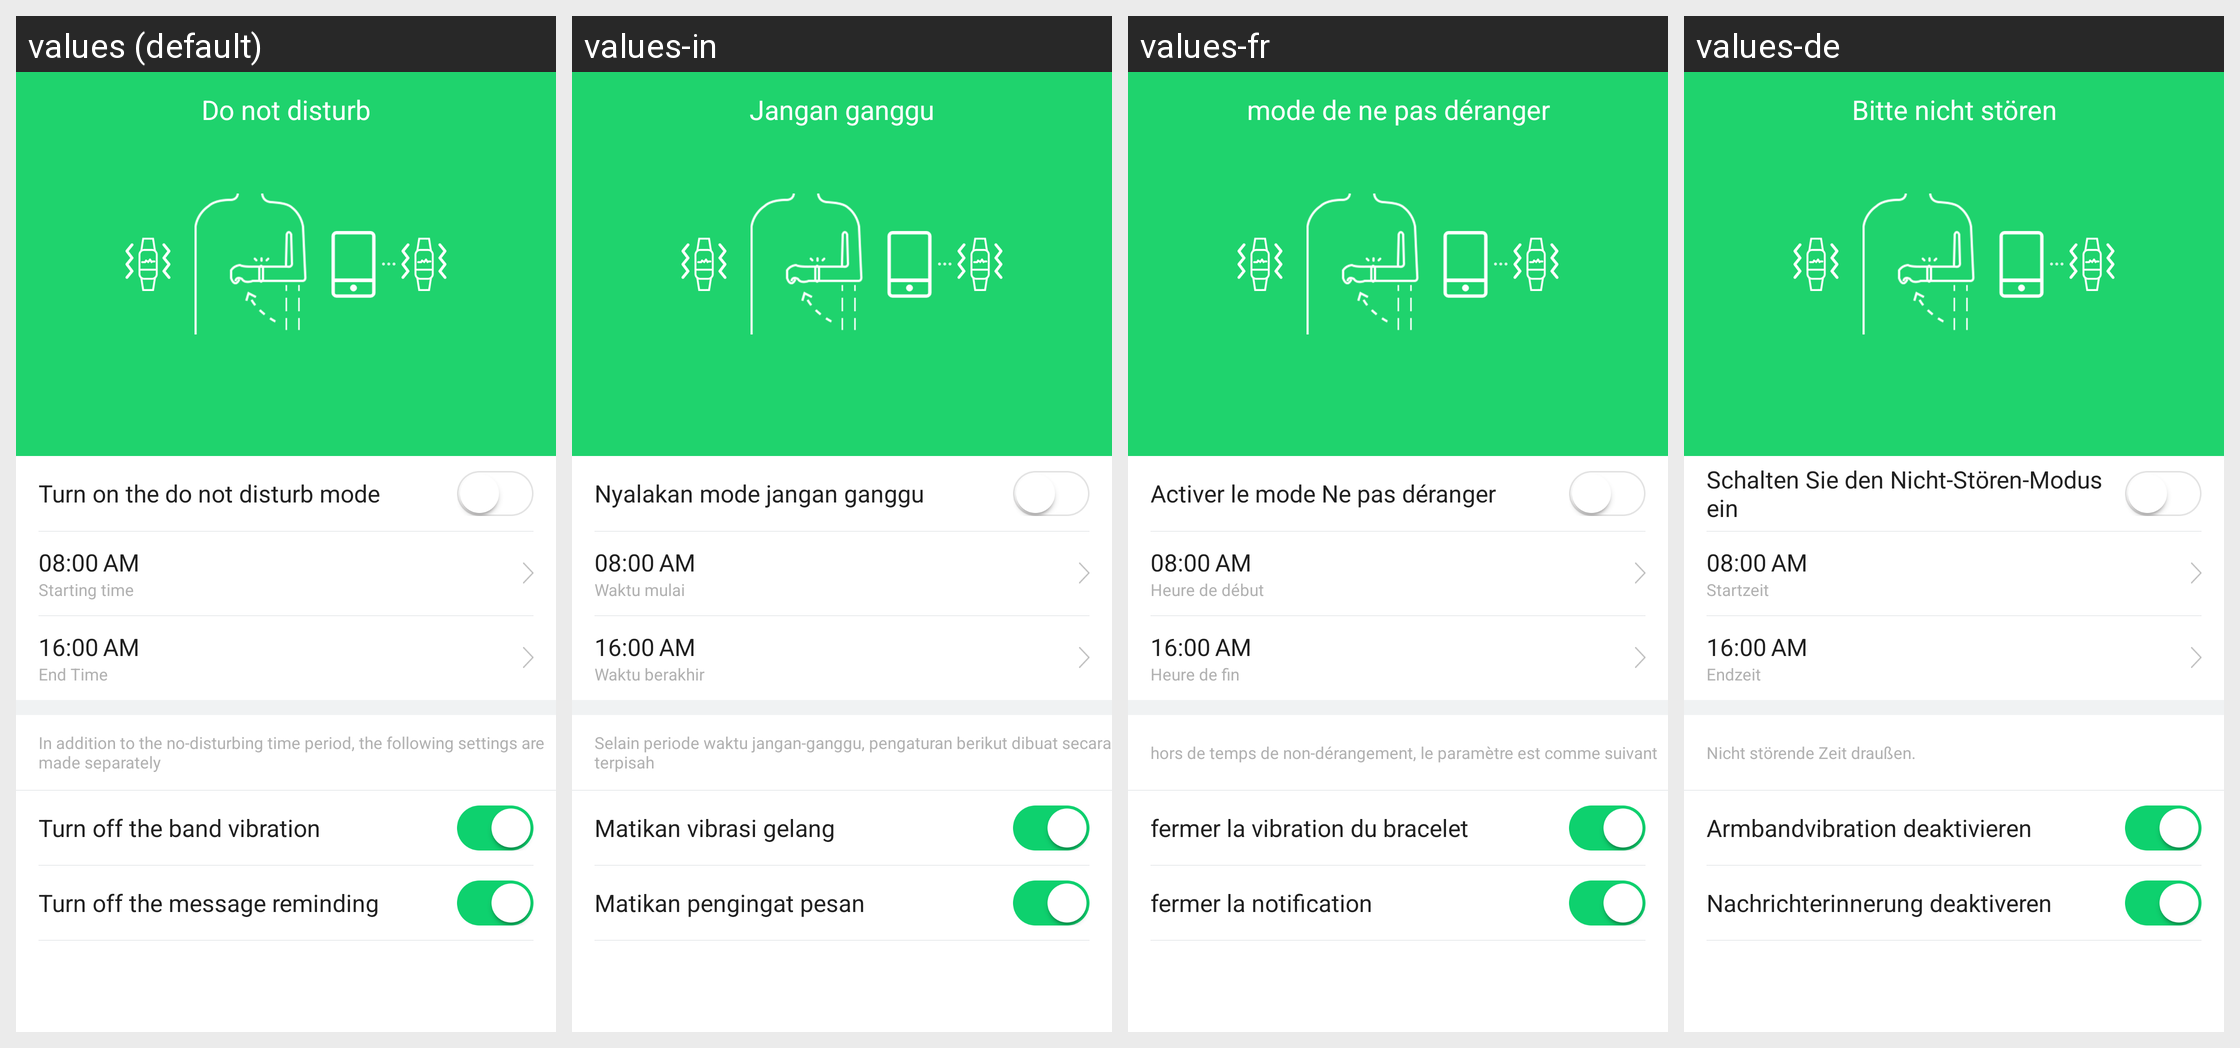

Locale-by-locale string values for the Android screen shown in this grid:
Android screen res/layout/activity_do_not_disturb.xml rendered under 4 locales, left to right: values (default), values-in, values-fr, values-de. Device: Nexus 5 (rendered at 1080×1920; each locale shown at half size, 540×960, under a caption strip naming it); theme AppTheme.
Other locales in the repository, not shown: values-af, values-am, values-ar, values-az, values-be, values-bg, values-bn, values-bs, values-ca, values-cs, values-da, values-el, values-en-rGB, values-es, values-es-rUS, values-et, values-eu, values-fa, values-fi, values-fr-rCA, values-gl, values-gu, values-hi, values-hi-rIN, values-hr, values-hu, values-hy, values-is, values-it, values-iw, values-ja, values-ka, values-kk, values-km, values-kn, values-ko, values-ky, values-lo, values-lt, values-lv, values-mk, values-ml, values-mn, values-mr, values-ms, values-my, values-nb, values-ne, values-nl, values-pa, values-pl, values-pt, values-pt-rPT, values-ro, values-ru, values-si, values-sk, values-sl, values-sq, values-sr, values-sv, values-sw, values-ta, values-te, values-th, values-tl, values-tr, values-uk, values-ur, values-uz, values-vi, values-zh-rCN, values-zh-rHK, values-zh-rMO, values-zh-rTW, values-zu.
Strings drawn on this screen, with the default value and each locale's value (text and hints the layout hard-codes, and strings that could not be matched under every locale, appear in the picture but are not listed):

do_not_disturb
  values: Do not disturb
  values-in: Jangan ganggu
  values-fr: mode de ne pas déranger
  values-de: Bitte nicht stören

do_not_disturb_open
  values: Turn on the do not disturb mode
  values-in: Nyalakan mode jangan ganggu
  values-fr: Activer le mode Ne pas déranger
  values-de: Schalten Sie den Nicht-Stören-Modus ein

am
  values: AM
  values-in: AM
  values-fr: AM
  values-de: AM

remind_start_time
  values: Starting time
  values-in: Waktu mulai
  values-fr: Heure de début
  values-de: Startzeit

remind_end_time
  values: End Time
  values-in: Waktu berakhir
  values-fr: Heure de fin
  values-de: Endzeit

do_not_disturb_time_outside
  values: In addition to the no-disturbing time period, the following settings are made separately
  values-in: Selain periode waktu jangan-ganggu, pengaturan berikut dibuat secara terpisah
  values-fr: hors de temps de non-dérangement, le paramètre est comme suivant
  values-de: Nicht störende Zeit draußen.

do_not_disturb_motor
  values: Turn off the band vibration
  values-in: Matikan vibrasi gelang
  values-fr: fermer la vibration du bracelet
  values-de: Armbandvibration deaktivieren

do_not_disturb_message
  values: Turn off the message reminding
  values-in: Matikan pengingat pesan
  values-fr: fermer la notification
  values-de: Nachrichterinnerung deaktiveren
